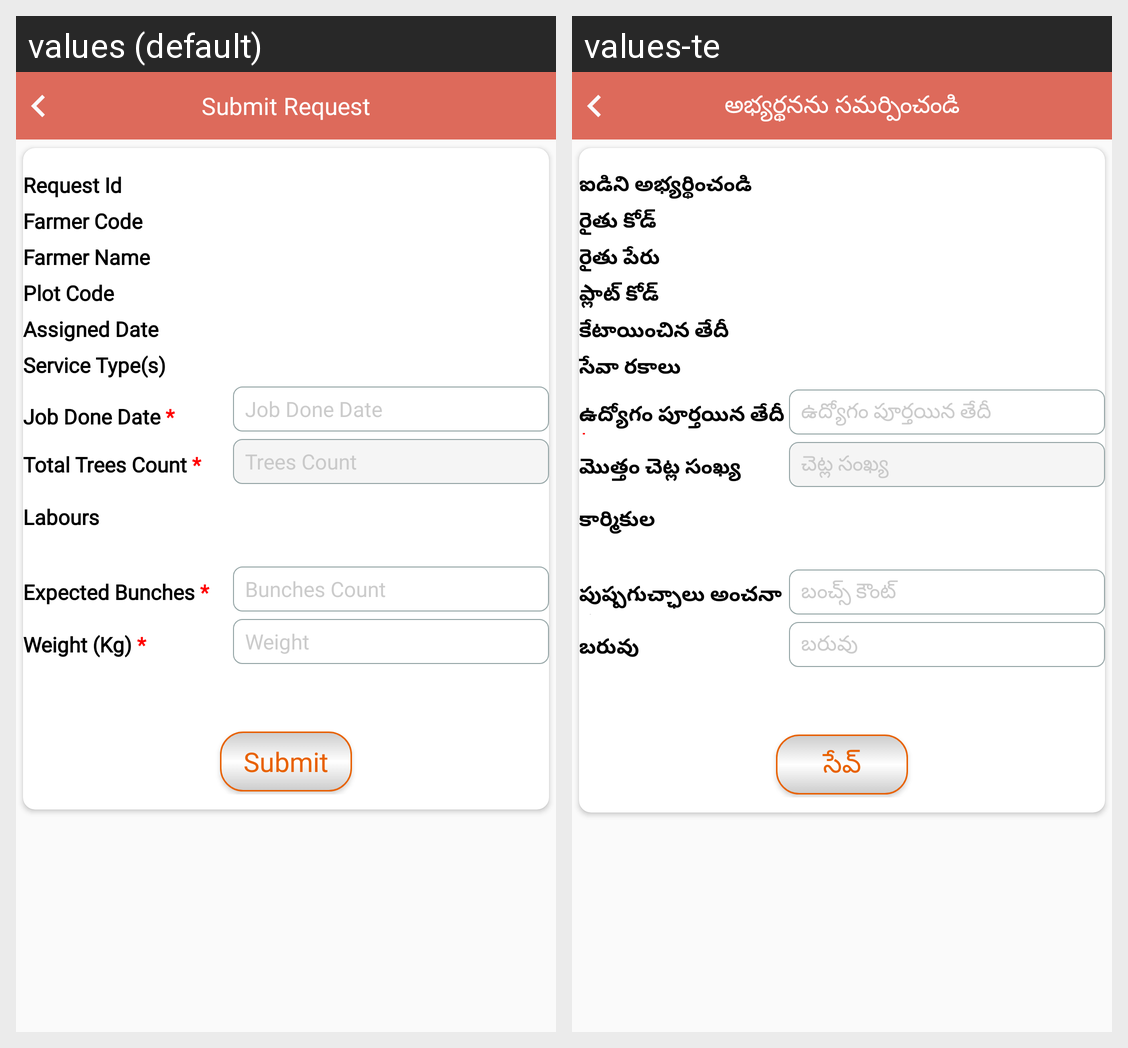

Locale-by-locale string values for the Android screen shown in this grid:
Android screen res/layout/activity_close_labourleader_request.xml rendered under 2 locales, left to right: values (default), values-te. Device: Nexus 5 (rendered at 1080×1920; each locale shown at half size, 540×960, under a caption strip naming it); theme AppTheme.
Strings drawn on this screen, with the default value and each locale's value (text and hints the layout hard-codes, and strings that could not be matched under every locale, appear in the picture but are not listed):

submitRequest
  values: Submit Request
  values-te: అభ్యర్థనను సమర్పించండి

requestId
  values: Request Id
  values-te: ఐడిని అభ్యర్థించండి

farmerCode
  values: Farmer Code
  values-te: రైతు కోడ్

farmerName
  values: Farmer Name
  values-te: రైతు పేరు

plotCode
  values: Plot Code
  values-te: ప్లాట్ కోడ్

assignedDate
  values: Assigned Date
  values-te: కేటాయించిన తేదీ

serviceTypes
  values: Service Type(s)
  values-te: సేవా రకాలు

str_jobdoneDate
  values: Job Done Date *
  values-te: ఉద్యోగం పూర్తయిన తేదీ *

jobDD
  values: Job Done Date
  values-te: ఉద్యోగం పూర్తయిన తేదీ

totaltreeCount
  values: Total Trees Count *
  values-te: మొత్తం చెట్ల సంఖ్య

treeCount
  values: Trees Count
  values-te: చెట్ల సంఖ్య

Labours
  values: Labours
  values-te: కార్మికుల

bunch_count
  values: Expected Bunches *
  values-te: పుష్పగుచ్ఛాలు అంచనా సంఖ్య

bunch_countt
  values: Bunches Count
  values-te: బంచ్స్ కౌంట్

Weight
  values: Weight (Kg) *
  values-te: బరువు

weight
  values: Weight
  values-te: బరువు

save
  values: Submit
  values-te: సేవ్
